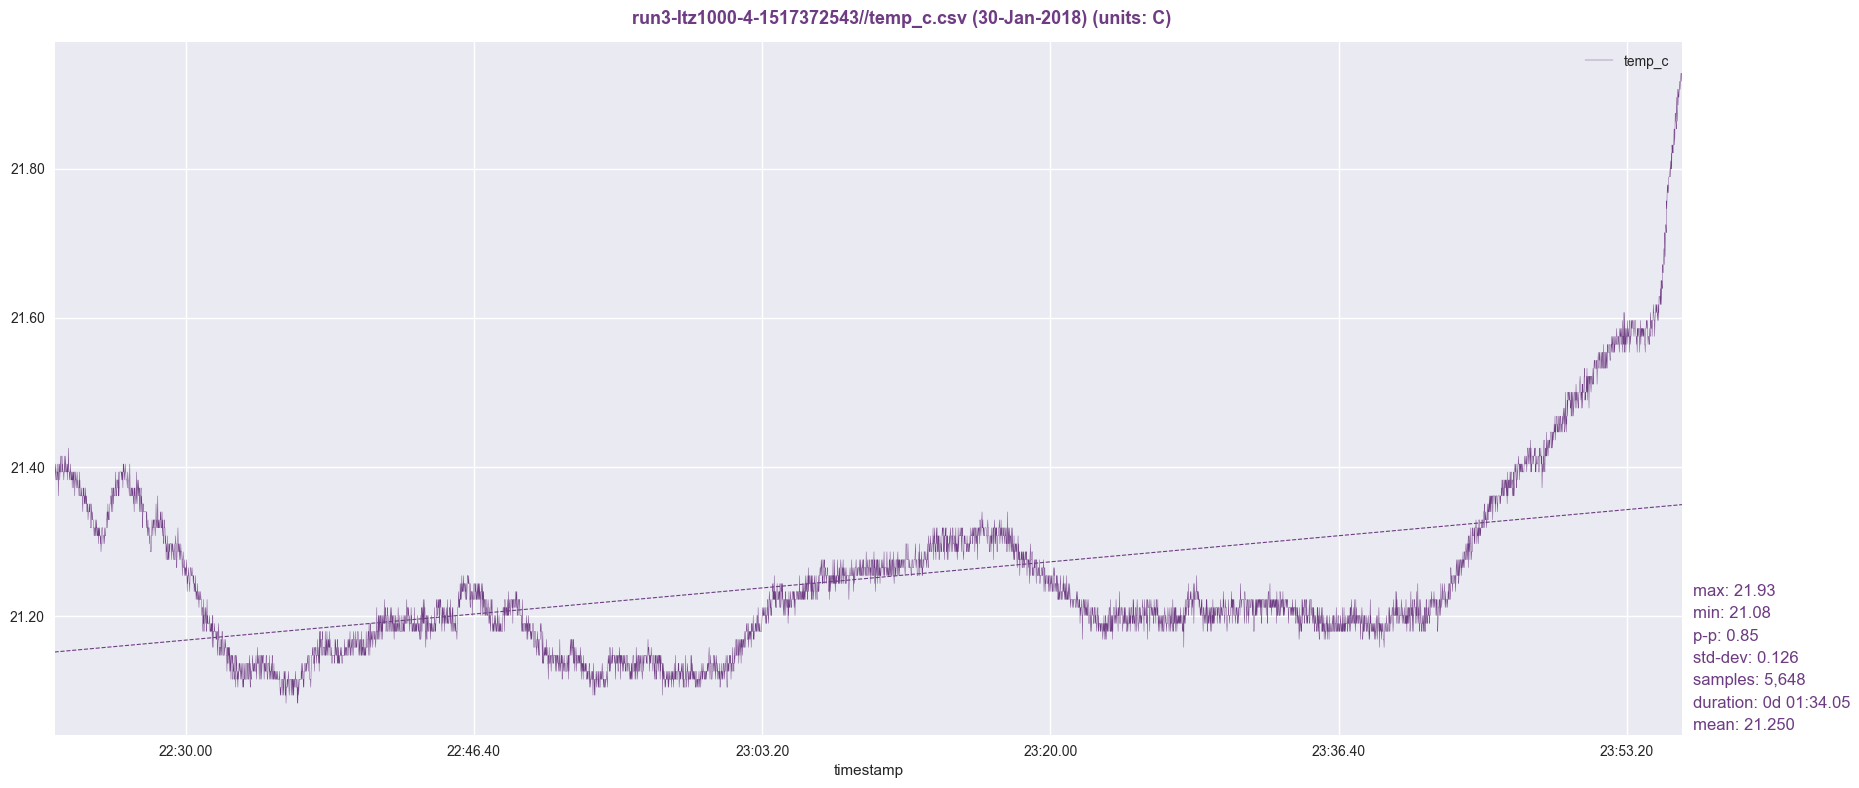

The table this chart was drawn from, first rows:
timestamp, temp_c
1517372545, 21.38
1517372546, 21.38
1517372547, 21.39
1517372548, 21.4
1517372549, 21.39
1517372550, 21.38
1517372551, 21.38
1517372552, 21.39
1517372553, 21.39
1517372554, 21.4
1517372555, 21.38
1517372556, 21.39
1517372557, 21.39
1517372558, 21.36
1517372559, 21.39
1517372560, 21.4
1517372561, 21.39
1517372562, 21.4
1517372563, 21.38
1517372564, 21.39
1517372565, 21.41
1517372566, 21.39
1517372567, 21.39
1517372568, 21.39
1517372569, 21.39
1517372570, 21.41
1517372571, 21.41
1517372572, 21.39
1517372573, 21.4
1517372574, 21.39
1517372575, 21.39
1517372576, 21.39
1517372577, 21.38
1517372578, 21.39
1517372579, 21.41
1517372580, 21.39
1517372581, 21.39
1517372582, 21.39
1517372583, 21.41
1517372584, 21.4
1517372585, 21.39
1517372586, 21.39
1517372587, 21.39
1517372588, 21.4
1517372589, 21.38
1517372590, 21.4
1517372591, 21.39
1517372592, 21.39
1517372593, 21.43
1517372594, 21.4
1517372595, 21.39
1517372596, 21.39
1517372597, 21.38
1517372598, 21.39
1517372599, 21.38
1517372600, 21.4
1517372601, 21.39
1517372602, 21.39
1517372603, 21.38
1517372604, 21.38
... 5,588 more rows
